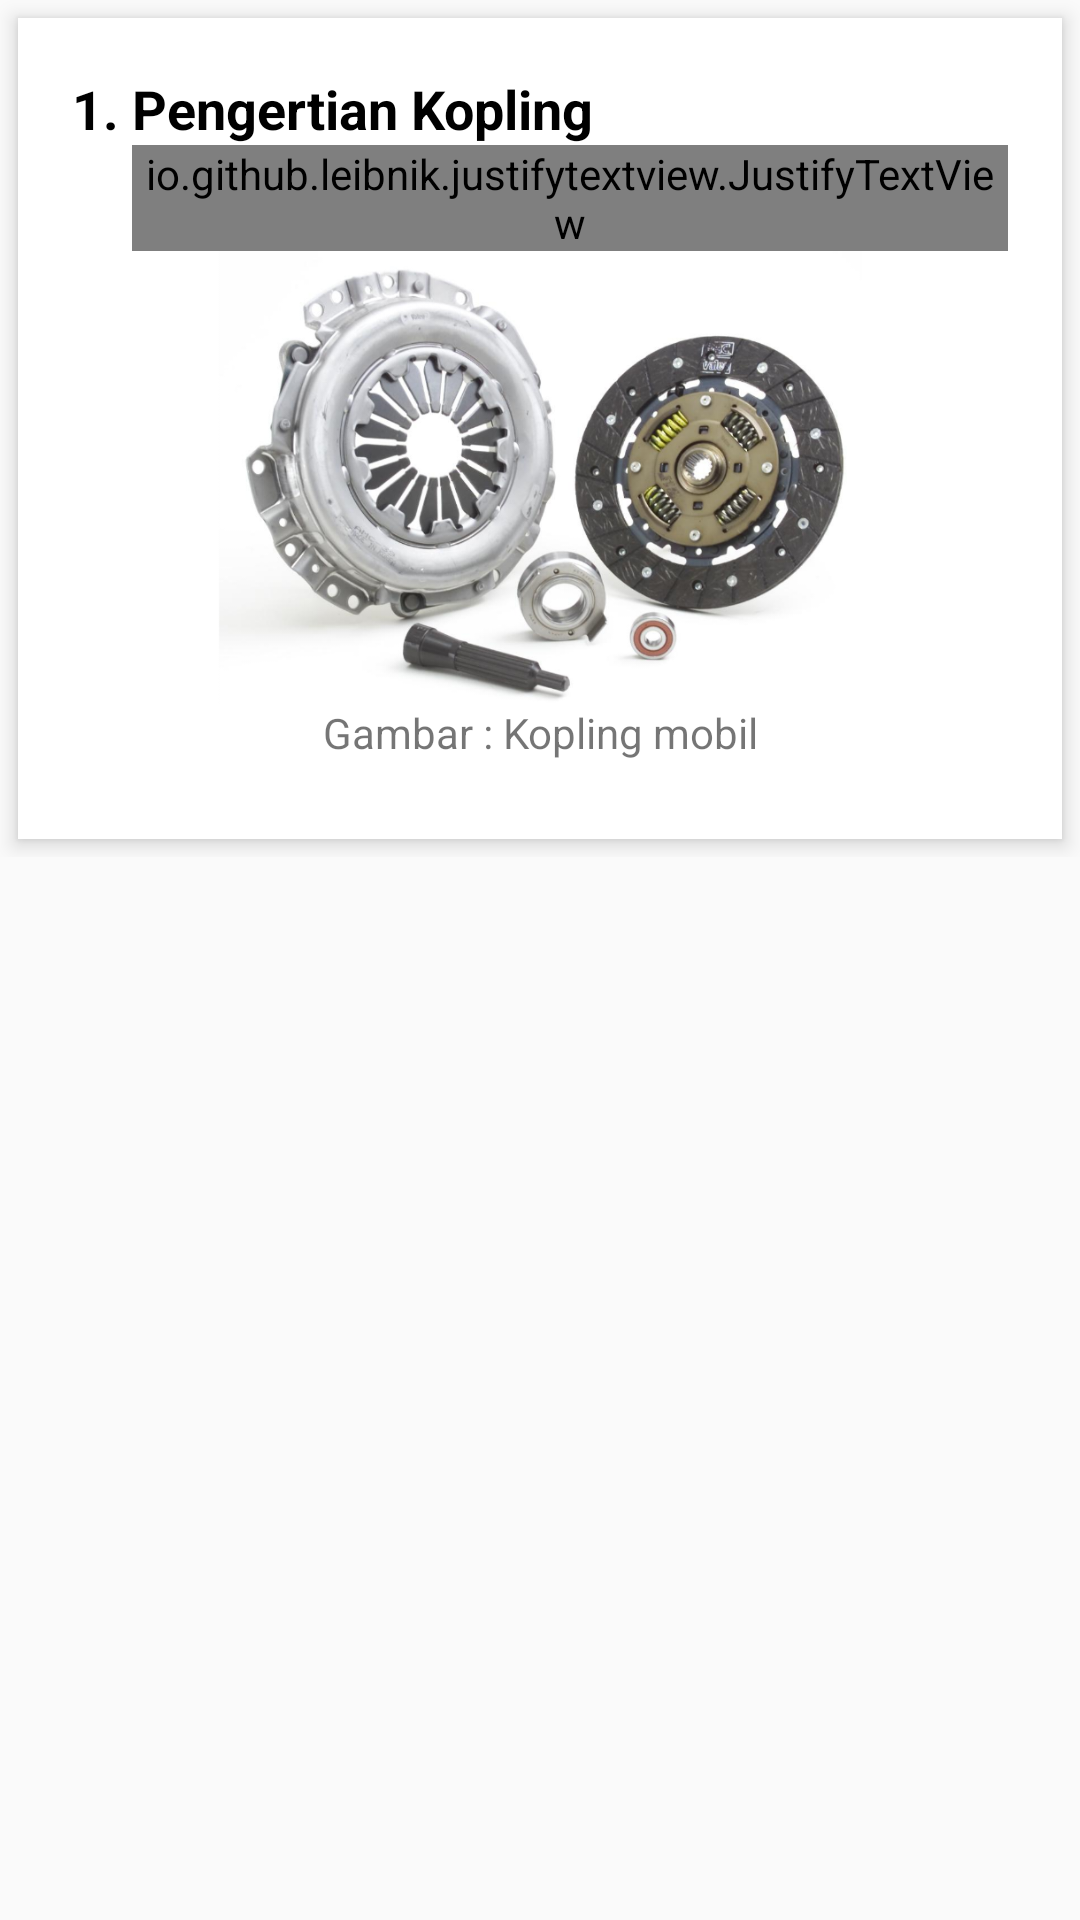

Layout XML and referenced resources for this Android screen:
<!-- AndroidManifest.xml: application theme AppTheme.NoActionBar -->
<!-- res/layout/fragment_kopling.xml -->
<?xml version="1.0" encoding="utf-8"?>
<RelativeLayout xmlns:android="http://schemas.android.com/apk/res/android"
    xmlns:app="http://schemas.android.com/apk/res-auto"
    android:id="@+id/container"
    android:layout_width="match_parent"
    android:layout_height="match_parent"
    android:layout_marginTop="?attr/actionBarSize">

    <ScrollView
        android:id="@+id/svLog"
        android:layout_width="match_parent"
        android:layout_height="match_parent">

        <LinearLayout xmlns:android="http://schemas.android.com/apk/res/android"
            android:layout_width="match_parent"
            android:layout_height="match_parent"
            android:orientation="vertical">

            <android.support.v7.widget.CardView
                android:layout_width="match_parent"
                android:layout_height="wrap_content"
                android:layout_gravity="center"
                android:layout_margin="6dp"
                app:cardBackgroundColor="#FFF"
                app:cardCornerRadius="0dp"
                app:cardElevation="4dp">

                <LinearLayout
                    android:layout_width="match_parent"
                    android:layout_height="wrap_content"
                    android:orientation="vertical">

                    <LinearLayout
                        android:layout_width="match_parent"
                        android:layout_height="wrap_content"
                        android:orientation="vertical"
                        android:padding="18dp">

                        <TextView
                            style="@style/FontTextViewStyle"
                            android:layout_width="wrap_content"
                            android:layout_height="wrap_content"
                            android:text="1. Pengertian Kopling"
                            android:textSize="18dp"
                            android:textStyle="bold" />

                        <io.github.leibnik.justifytextview.JustifyTextView
                            style="@style/FontTextViewStyle"
                            android:layout_width="match_parent"
                            android:layout_height="wrap_content"
                            android:baselineAligned="false"
                            android:text="@string/pengertian_kopling"
                            android:textSize="16dp"
                            app:align_chars="true"
                            app:character_space="0px"
                            android:layout_marginLeft="20dp"
                            app:line_space="3px" />

                        <ImageView
                            android:layout_width="270dp"
                            android:layout_height="151dp"
                            android:layout_gravity="center"
                            android:src="@drawable/transmisi_kopling_1" />

                        <TextView
                            android:layout_width="match_parent"
                            android:layout_height="wrap_content"
                            android:text="Gambar : Kopling mobil"
                            android:gravity="center"
                            android:layout_marginBottom="8dp"
                            />

                    </LinearLayout>

                </LinearLayout>
            </android.support.v7.widget.CardView>
        </LinearLayout>

    </ScrollView>

</RelativeLayout>
<!-- resources referenced by this layout -->
<resources>
  <!-- drawable transmisi_kopling_1: png bitmap (drawable, 463412 bytes) -->
  <string name="pengertian_kopling">
          Kopling adalah suatu elemen mesin yang berfungsi untuk mentransmisikan daya dari poros  penggerak (driving shaft) ke poros yang digerakkan (driven shaft), dimana putaran inputnya akan sama dengan putaran outputnya. Tanpa kopling, sulit untuk menggerakkan elemen mesin sebaik-baiknya. Dengan adanya kopling, pemindahan daya dapat dilakukan secara teratur dan seefisien mungkin.
      </string>
  <style name="FontTextViewStyle" parent="@android:style/TextAppearance.Widget.TextView">
          <item name="pix_font">fonts/NunitoSans-Regular.ttf</item>
          <item name="pix_fontBold">fonts/NunitoSans-Bold.ttf</item>
          <item name="pix_fontItalic">fonts/NunitoSans-SemiBold.ttf</item>
          <item name="pix_fontBoldItalic">fonts/QanelasSoft-ExtraBold.otf</item>
      </style>
  <style name="AppTheme.NoActionBar">
          <item name="windowActionBar">false</item>
          <item name="windowNoTitle">true</item>
      </style>
</resources>
